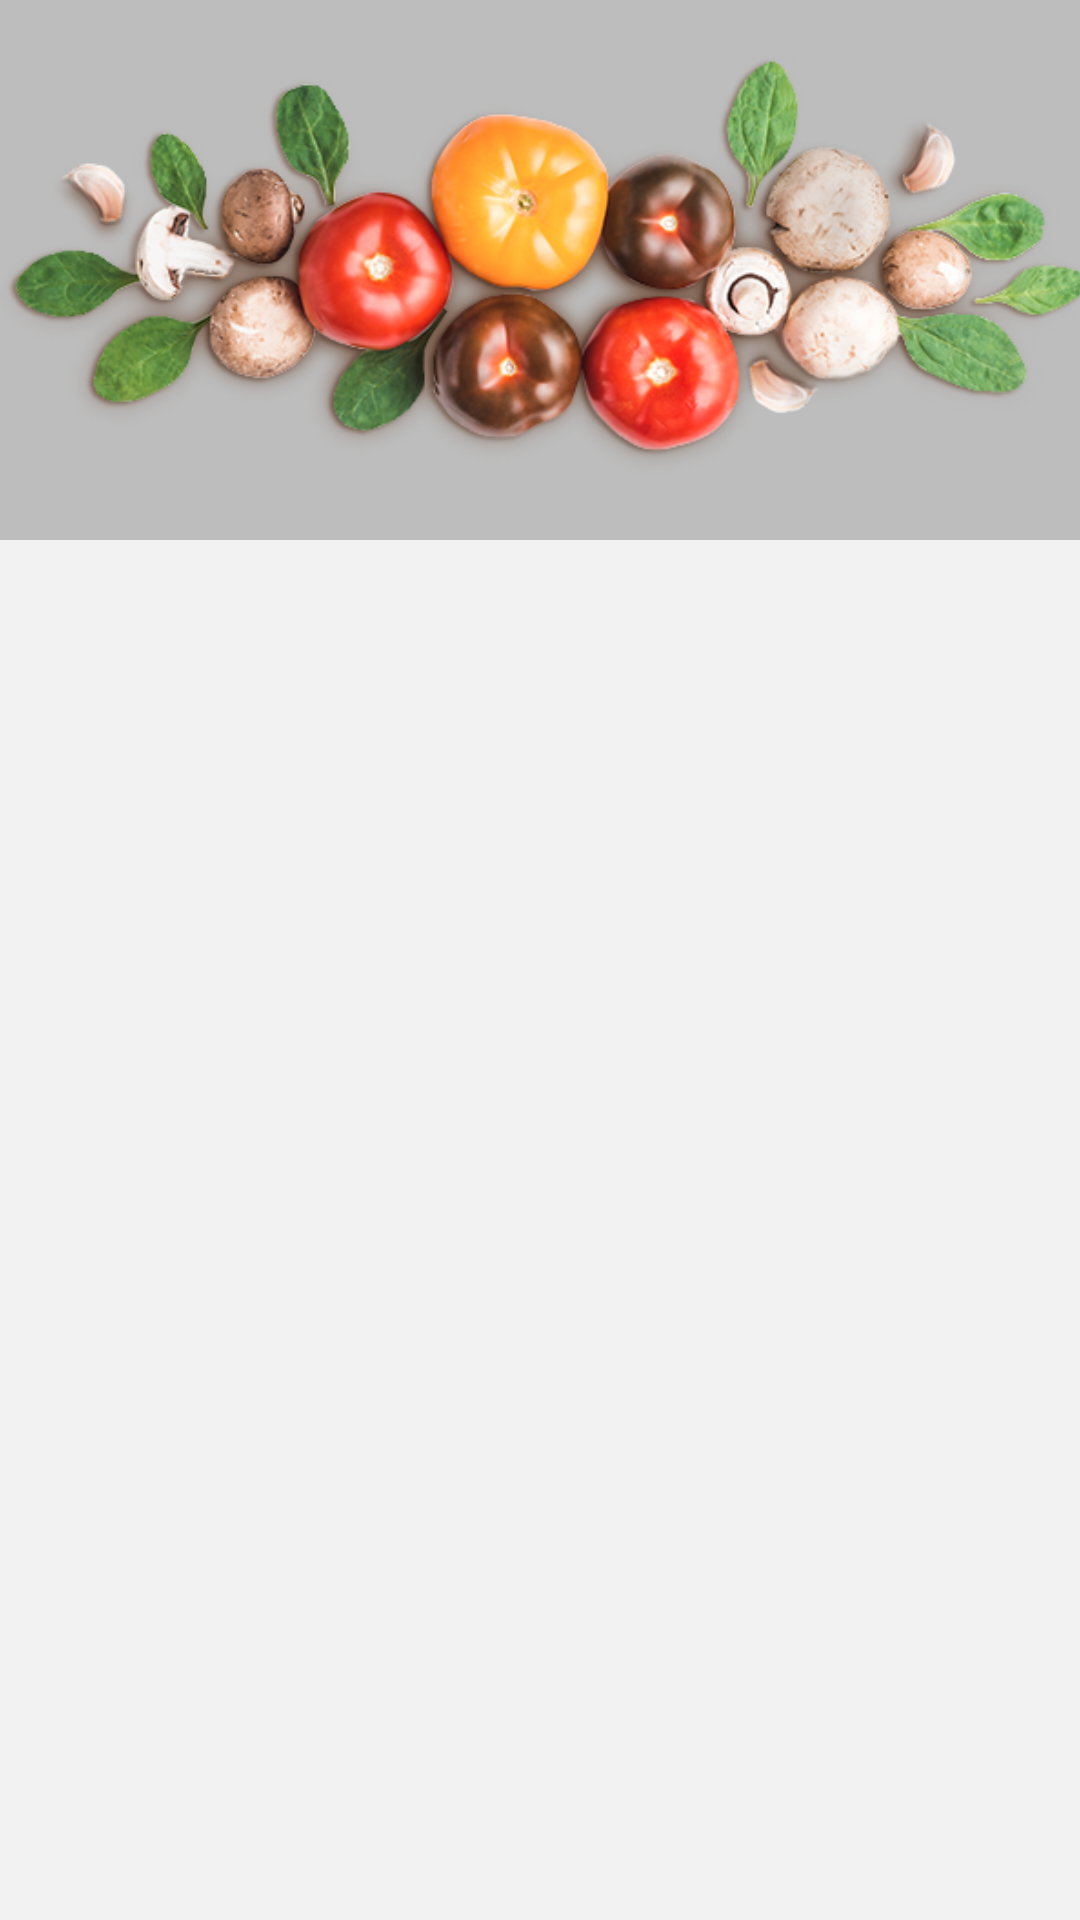

Write the Android layout XML for this screen, with the resource values it uses.
<!-- AndroidManifest.xml: application theme AppTheme -->
<!-- res/layout/activity_menu.xml -->
<?xml version="1.0" encoding="utf-8"?>
<androidx.coordinatorlayout.widget.CoordinatorLayout xmlns:android="http://schemas.android.com/apk/res/android"
    xmlns:app="http://schemas.android.com/apk/res-auto"
    android:id="@+id/parent_view"
    android:layout_width="match_parent"
    android:layout_height="match_parent"
    android:background="@color/grey_5"
    android:orientation="vertical"
    >

    <com.google.android.material.appbar.AppBarLayout
        android:layout_width="match_parent"
        android:layout_height="wrap_content">


    </com.google.android.material.appbar.AppBarLayout>

    <androidx.core.widget.NestedScrollView
        android:id="@+id/nested_content"
        android:layout_width="match_parent"
        android:layout_height="match_parent"
        android:clipToPadding="false"
        android:fillViewport="true"
        android:scrollbars="none"
        android:scrollingCache="true"
        app:layout_behavior="@string/appbar_scrolling_view_behavior">

        <LinearLayout
            android:layout_width="match_parent"
            android:layout_height="wrap_content"
            android:focusableInTouchMode="true"
            android:orientation="vertical">

            <RelativeLayout
                android:layout_width="match_parent"
                android:layout_height="wrap_content">

                <View
                    android:layout_width="match_parent"
                    android:layout_height="180dp"
                    android:background="@color/grey_400" />

                <ImageView
                    android:layout_width="match_parent"
                    android:layout_height="180dp"
                    android:scaleType="centerCrop"
                    android:src="@drawable/header"
                    app:layout_collapseMode="parallax" />


                <TextView
                    android:layout_width="wrap_content"
                    android:layout_height="wrap_content"
                    android:layout_centerInParent="true"
                    android:text=""
                    android:textAlignment="center"
                    android:textAppearance="@style/TextAppearance.AppCompat.Medium"
                    android:textColor="@android:color/white"
                    android:textStyle="bold" />

            </RelativeLayout>

            <androidx.recyclerview.widget.RecyclerView
                android:id="@+id/recyclerView"
                android:layout_width="match_parent"
                android:layout_height="match_parent"
                android:layout_marginTop="-30dp"
                android:paddingLeft="@dimen/spacing_middle"
                android:paddingRight="@dimen/spacing_middle"
                android:scrollbars="vertical"
                android:scrollingCache="true"
                android:clickable="true"
                android:focusableInTouchMode="true"
                android:focusable="true" />

        </LinearLayout>

    </androidx.core.widget.NestedScrollView>

</androidx.coordinatorlayout.widget.CoordinatorLayout>
<!-- resources referenced by this layout -->
<resources>
  <color name="grey_400">#BDBDBD</color>
  <color name="grey_5">#f2f2f2</color>
  <!-- drawable header: png bitmap (drawable, 227720 bytes) -->
  <style name="AppTheme" parent="Theme.MaterialComponents.Light.DarkActionBar">
          
          <item name="colorPrimary">@color/colorPrimary</item>
          <item name="colorPrimaryDark">@color/colorPrimaryDark</item>
          <item name="colorAccent">@color/colorAccent</item>
      </style>
  <color name="colorPrimary">#2E7D32</color>
  <color name="colorPrimaryDark">#1B5E20</color>
  <color name="colorAccent">#FF4081</color>
</resources>
